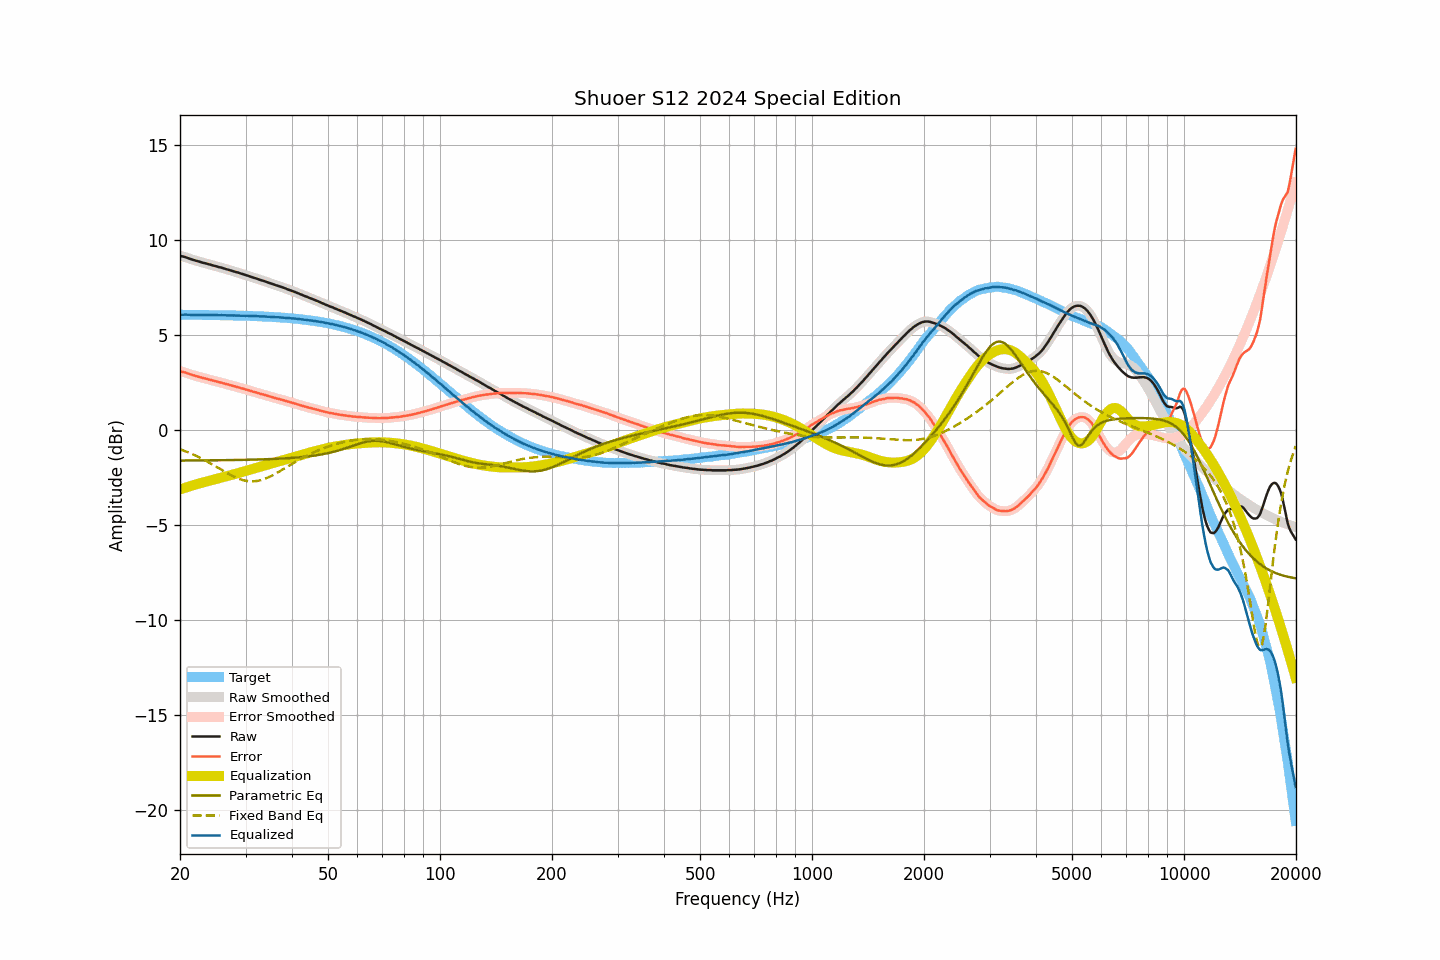

Data behind this chart, as committed beside it:
frequency, raw, smoothed, error, error_smoothed, equalization, parametric_eq, fixed_band_eq, equalized_raw, equalized_smoothed, target
20.00, 9.20, 9.19, 3.11, 3.11, -3.12, -1.60, -1.00, 6.08, 6.08, 6.08
20.20, 9.17, 9.17, 3.08, 3.09, -3.09, -1.60, -1.04, 6.08, 6.08, 6.08
20.40, 9.15, 9.15, 3.07, 3.07, -3.06, -1.60, -1.07, 6.08, 6.09, 6.08
20.61, 9.13, 9.12, 3.05, 3.04, -3.04, -1.60, -1.10, 6.09, 6.09, 6.08
20.81, 9.10, 9.10, 3.02, 3.02, -3.01, -1.60, -1.13, 6.09, 6.09, 6.08
21.02, 9.07, 9.07, 2.99, 2.99, -2.98, -1.60, -1.17, 6.08, 6.08, 6.08
21.23, 9.04, 9.04, 2.96, 2.96, -2.96, -1.60, -1.20, 6.08, 6.08, 6.08
21.44, 9.01, 9.01, 2.93, 2.93, -2.93, -1.59, -1.24, 6.07, 6.08, 6.08
21.66, 8.98, 8.98, 2.90, 2.90, -2.91, -1.59, -1.27, 6.07, 6.07, 6.08
21.87, 8.96, 8.95, 2.88, 2.88, -2.88, -1.59, -1.31, 6.08, 6.08, 6.08
22.09, 8.93, 8.93, 2.85, 2.85, -2.85, -1.59, -1.35, 6.07, 6.08, 6.08
22.31, 8.91, 8.91, 2.83, 2.83, -2.83, -1.59, -1.39, 6.08, 6.08, 6.08
22.54, 8.88, 8.88, 2.80, 2.80, -2.80, -1.59, -1.43, 6.07, 6.07, 6.07
22.76, 8.86, 8.85, 2.78, 2.78, -2.78, -1.59, -1.48, 6.08, 6.07, 6.07
22.99, 8.83, 8.83, 2.76, 2.76, -2.76, -1.59, -1.52, 6.07, 6.07, 6.07
23.22, 8.81, 8.81, 2.74, 2.74, -2.74, -1.59, -1.56, 6.07, 6.07, 6.07
23.45, 8.79, 8.79, 2.72, 2.72, -2.72, -1.59, -1.61, 6.07, 6.07, 6.07
23.69, 8.77, 8.76, 2.70, 2.69, -2.69, -1.59, -1.66, 6.07, 6.07, 6.07
23.92, 8.74, 8.74, 2.67, 2.67, -2.67, -1.59, -1.70, 6.07, 6.07, 6.07
24.16, 8.72, 8.72, 2.65, 2.65, -2.65, -1.59, -1.75, 6.07, 6.07, 6.07
24.40, 8.70, 8.69, 2.63, 2.63, -2.63, -1.59, -1.80, 6.07, 6.06, 6.07
24.65, 8.67, 8.67, 2.60, 2.61, -2.61, -1.59, -1.85, 6.06, 6.07, 6.06
24.89, 8.65, 8.65, 2.58, 2.58, -2.58, -1.58, -1.90, 6.06, 6.06, 6.06
25.14, 8.63, 8.62, 2.57, 2.56, -2.56, -1.58, -1.95, 6.06, 6.06, 6.06
25.39, 8.60, 8.60, 2.54, 2.54, -2.54, -1.58, -2.00, 6.06, 6.06, 6.06
25.65, 8.58, 8.58, 2.52, 2.52, -2.52, -1.58, -2.05, 6.06, 6.06, 6.06
25.91, 8.56, 8.55, 2.50, 2.50, -2.50, -1.58, -2.10, 6.06, 6.06, 6.06
26.16, 8.53, 8.53, 2.47, 2.47, -2.47, -1.58, -2.15, 6.05, 6.06, 6.06
26.43, 8.51, 8.51, 2.45, 2.45, -2.45, -1.58, -2.20, 6.06, 6.06, 6.05
26.69, 8.48, 8.48, 2.42, 2.43, -2.43, -1.58, -2.24, 6.05, 6.05, 6.05
26.96, 8.46, 8.46, 2.41, 2.40, -2.40, -1.58, -2.29, 6.05, 6.05, 6.05
27.23, 8.43, 8.43, 2.38, 2.38, -2.38, -1.57, -2.34, 6.05, 6.05, 6.05
27.50, 8.41, 8.41, 2.36, 2.36, -2.36, -1.57, -2.38, 6.05, 6.05, 6.05
27.77, 8.38, 8.38, 2.33, 2.33, -2.33, -1.57, -2.42, 6.04, 6.04, 6.05
28.05, 8.36, 8.36, 2.31, 2.31, -2.31, -1.57, -2.46, 6.05, 6.04, 6.04
28.33, 8.33, 8.33, 2.29, 2.29, -2.29, -1.57, -2.50, 6.04, 6.04, 6.04
28.62, 8.31, 8.30, 2.27, 2.27, -2.26, -1.57, -2.54, 6.04, 6.04, 6.04
28.90, 8.28, 8.28, 2.24, 2.24, -2.24, -1.57, -2.57, 6.04, 6.04, 6.04
29.19, 8.25, 8.25, 2.21, 2.22, -2.22, -1.57, -2.60, 6.03, 6.03, 6.03
29.48, 8.23, 8.22, 2.20, 2.19, -2.19, -1.56, -2.62, 6.03, 6.03, 6.03
29.78, 8.20, 8.20, 2.17, 2.17, -2.17, -1.56, -2.65, 6.03, 6.03, 6.03
30.08, 8.17, 8.17, 2.14, 2.15, -2.14, -1.56, -2.66, 6.02, 6.03, 6.03
30.38, 8.15, 8.14, 2.12, 2.12, -2.12, -1.56, -2.68, 6.03, 6.03, 6.02
30.68, 8.12, 8.12, 2.10, 2.10, -2.09, -1.56, -2.69, 6.02, 6.02, 6.02
30.99, 8.09, 8.09, 2.07, 2.07, -2.07, -1.55, -2.69, 6.02, 6.02, 6.02
31.30, 8.06, 8.06, 2.04, 2.04, -2.04, -1.55, -2.69, 6.01, 6.01, 6.02
31.61, 8.03, 8.03, 2.02, 2.02, -2.02, -1.55, -2.69, 6.01, 6.01, 6.01
31.93, 8.01, 8.00, 2.00, 2.00, -1.99, -1.55, -2.68, 6.01, 6.01, 6.01
32.24, 7.98, 7.98, 1.97, 1.97, -1.97, -1.55, -2.67, 6.01, 6.01, 6.01
32.57, 7.95, 7.95, 1.95, 1.95, -1.95, -1.54, -2.66, 6.00, 6.00, 6.00
32.89, 7.92, 7.92, 1.92, 1.92, -1.92, -1.54, -2.64, 6.00, 6.00, 6.00
33.22, 7.89, 7.89, 1.89, 1.90, -1.90, -1.54, -2.61, 5.99, 5.99, 5.99
33.55, 7.87, 7.86, 1.88, 1.87, -1.87, -1.53, -2.59, 5.99, 5.99, 5.99
33.89, 7.84, 7.84, 1.85, 1.85, -1.85, -1.53, -2.55, 5.99, 5.99, 5.99
34.23, 7.81, 7.81, 1.83, 1.83, -1.82, -1.53, -2.52, 5.98, 5.99, 5.98
34.57, 7.78, 7.78, 1.80, 1.80, -1.80, -1.53, -2.48, 5.98, 5.98, 5.98
34.92, 7.75, 7.75, 1.77, 1.77, -1.77, -1.52, -2.44, 5.97, 5.97, 5.97
35.27, 7.72, 7.72, 1.75, 1.75, -1.75, -1.52, -2.40, 5.97, 5.97, 5.97
35.62, 7.69, 7.69, 1.72, 1.72, -1.73, -1.52, -2.36, 5.96, 5.96, 5.96
35.97, 7.66, 7.66, 1.70, 1.70, -1.70, -1.51, -2.31, 5.96, 5.96, 5.96
... 635 more rows
